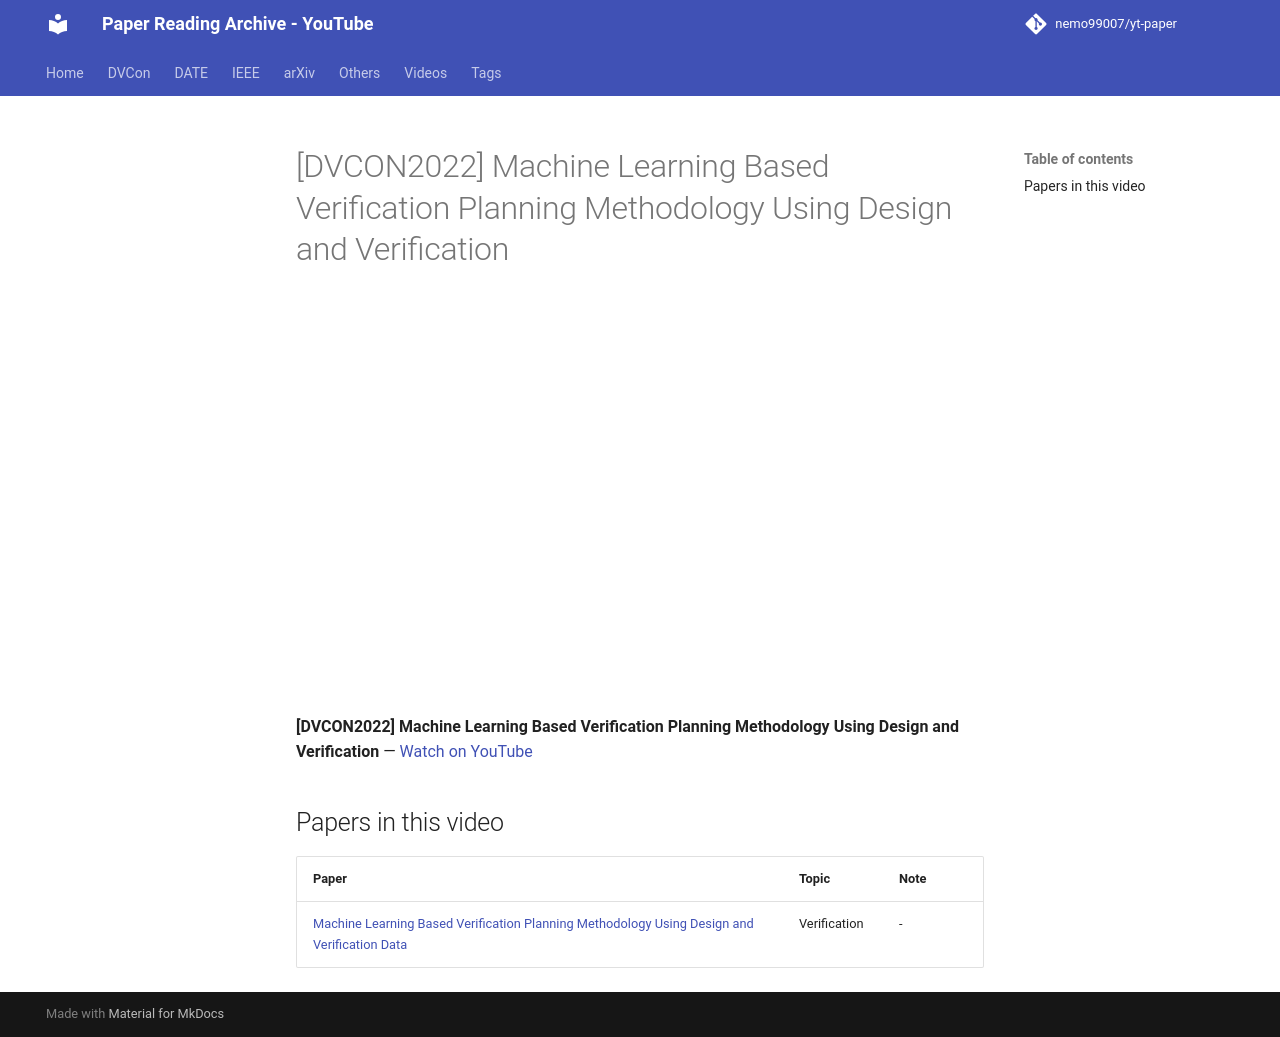

repository: nemo99007/yt-paper · page: videos/8Zp0xkU97Fs/index.html · generator: mkdocs

---
title: '[DVCON2022] Machine Learning Based Verification Planning Methodology Using Design and Verification'
video_id: 8Zp0xkU97Fs
video_url: https://www.youtube.com/watch?v=8Zp0xkU97Fs
resources:
- ref-20261018-7aa6
---


<!-- generated by yt-paper; edits will be overwritten -->

# [DVCON2022] Machine Learning Based Verification Planning Methodology Using Design and Verification

<div class="video-wrapper"><iframe src="https://www.youtube-nocookie.com/embed/8Zp0xkU97Fs" title="[DVCON2022] Machine Learning Based Verification Planning Methodology Using Design and Verification" loading="lazy" allow="accelerometer; clipboard-write; encrypted-media; gyroscope; picture-in-picture; web-share" referrerpolicy="strict-origin-when-cross-origin" allowfullscreen></iframe></div>

**[DVCON2022] Machine Learning Based Verification Planning Methodology Using Design and Verification** — [Watch on YouTube](https://www.youtube.com/watch?v=8Zp0xkU97Fs)

## Papers in this video

| Paper | Topic | Note |
|---|---|---|
| [Machine Learning Based Verification Planning Methodology Using Design and Verification Data](../papers/ref-20261018-7aa6-machine-learning-based-verification-planning-methodology-usi.md) | Verification | - |
